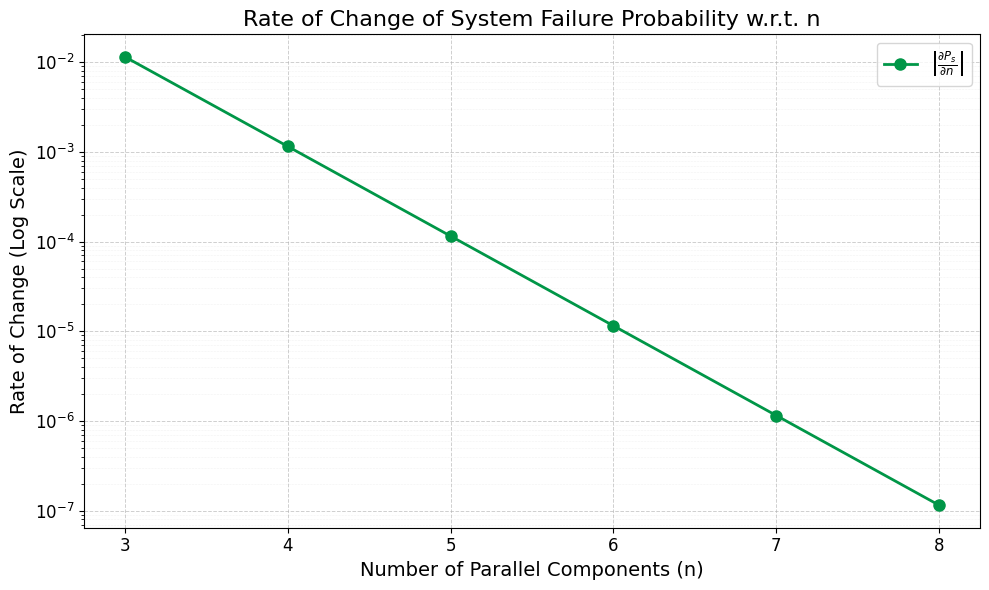

This chart was generated by the following Python code: (Note: this script raises an exception after producing the figure.)
import numpy as np
import matplotlib.pyplot as plt

# This script analyzes how the system failure probability P_s changes with the number of parallel components (n).

# Objectives:
# - Compute the rate of change of the system failure probability, ∂P_s/∂n.
# - Evaluate the rate for P = 10%, m = 5, and n ranging from 3 to 8.
# - Plot the results using a log-scale for better visualization.

# Key Concepts:
# - In a parallel system, increasing the number of components (n) decreases the overall failure probability.
# - A larger value of ∂P_s/∂n indicates a greater impact of adding an additional redundant component.
# - Using a log-scale plot helps visualize small changes more effectively.

# Set global font to Times New Roman
plt.rcParams["font.family"] = "Times New Roman"

# Given parameters
P = 0.1  # Component failure probability (10%)
m = 5    # Number of subsystems
n_values = np.arange(3, 9)  # n ranges from 3 to 8

# Function to compute system failure probability
def failure_prob(P, n, m):
    """ Computes the system failure probability P_s. """
    return 1 - (1 - P**n)**m

# Function to compute the rate of change dP_s/dn analytically
def dP_dn(P, n, m):
    """ Computes the rate of change of system failure probability with respect to n. """
    return -m * (1 - P**n)**(m-1) * np.log(P) * P**n

# Compute the rate of change for each n
rates = np.array([dP_dn(P, n, m) for n in n_values])

# Create the plot
plt.figure(figsize=(10, 6))
plt.plot(n_values, np.abs(rates), 'o-', label=r"$\left|\frac{\partial P_s}{\partial n}\right|$", 
         markersize=8, linewidth=2, color="#009647")  # Line color set to #C41230 (dark red)

# Set y-axis to log scale
plt.yscale("log")

# Labels and title
plt.xlabel("Number of Parallel Components (n)", fontsize=14)
plt.ylabel("Rate of Change (Log Scale)", fontsize=14)
plt.title("Rate of Change of System Failure Probability w.r.t. n", fontsize=16)

# Adjust grid for better readability
plt.grid(True, which="major", linestyle="--", linewidth=0.7, alpha=0.6)  # Major grid lines
plt.grid(True, which="minor", linestyle=":", linewidth=0.4, alpha=0.3)  # Minor grid lines (fainter)


# Improve tick marks and grid
plt.xticks(n_values, fontsize=12)
plt.yticks(fontsize=12)

# Add legend
plt.legend(fontsize=12, loc="upper right")

# Adjust layout for better visualization
plt.tight_layout()

# Save and display the plot
plt.savefig("./results/q1_a_2.png", dpi=300, bbox_inches="tight", transparent=True)
plt.show()
